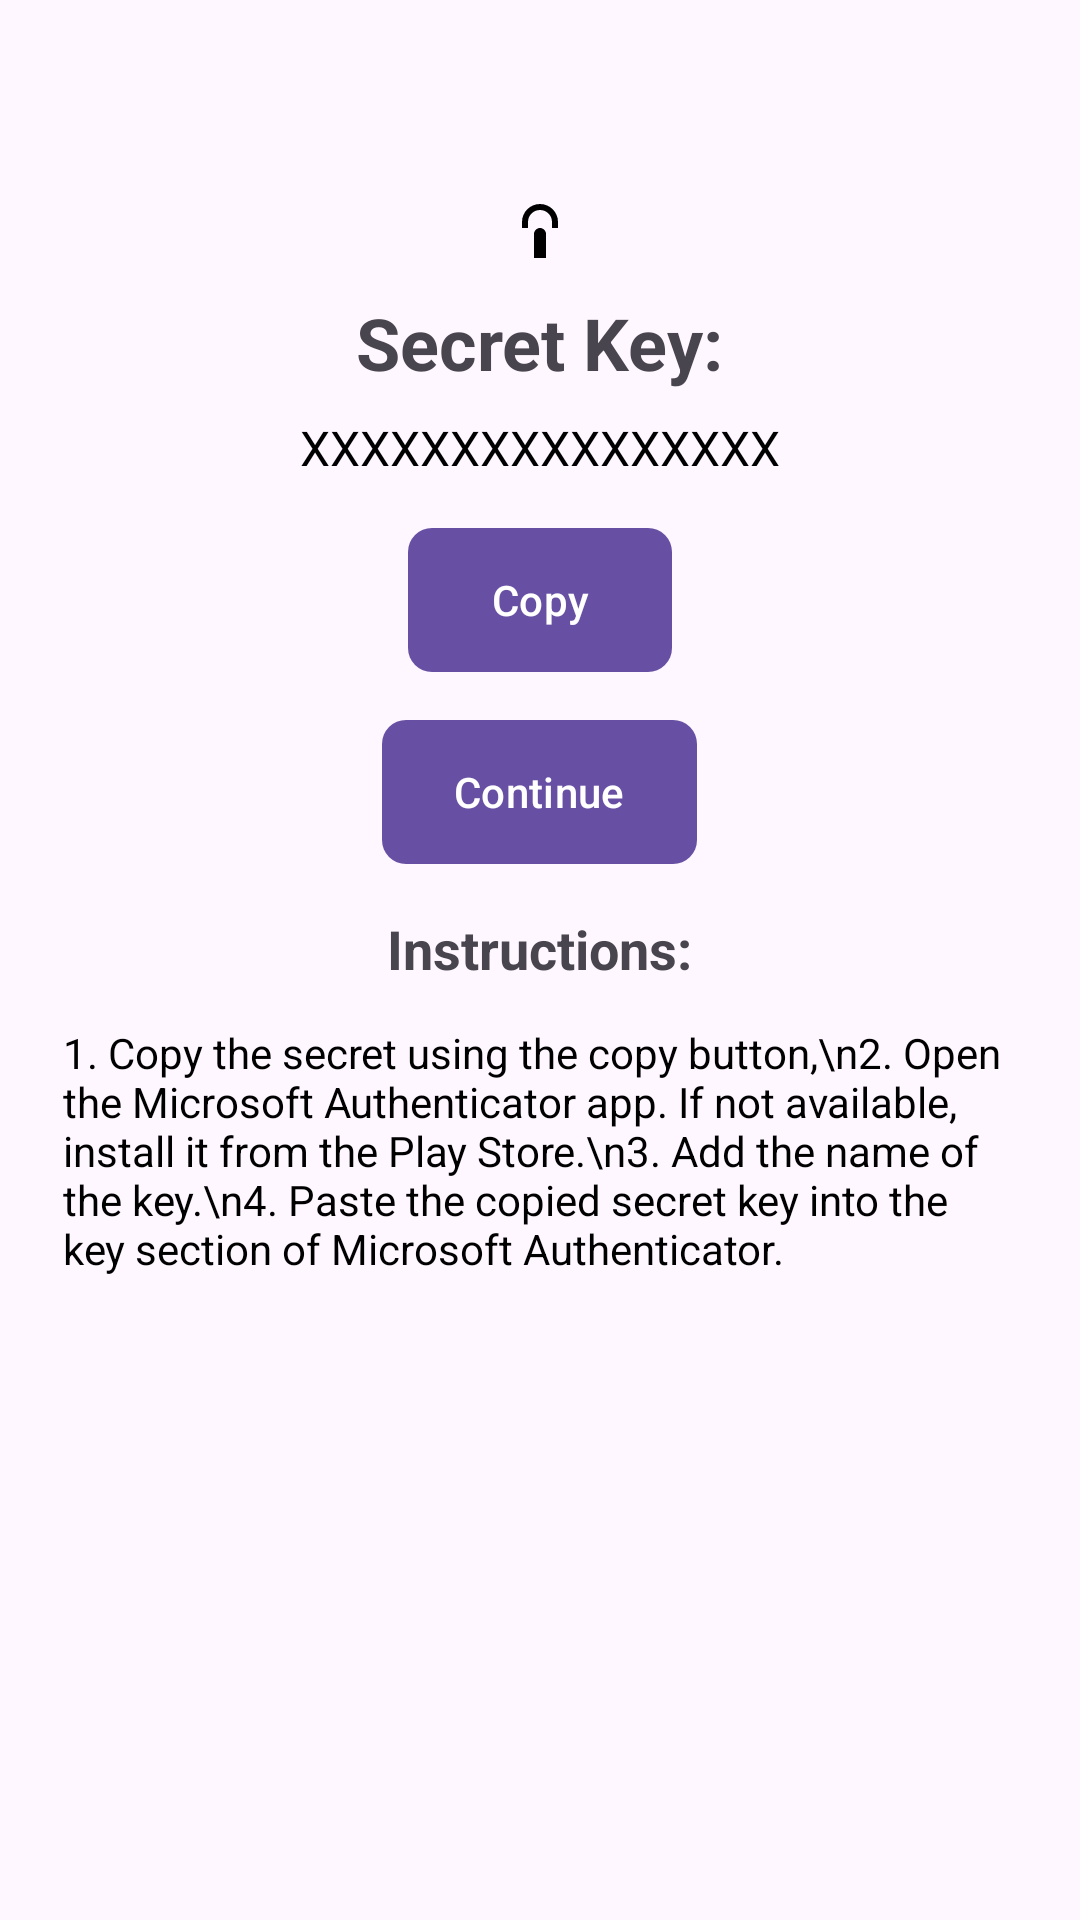

Here is an Android app screen rendered from its layout file. Give the layout XML and the strings, colors and styles it references.
<!-- AndroidManifest.xml: application theme Theme.Material3.DayNight.NoActionBar -->
<!-- res/layout/layout_secret_key.xml -->
<?xml version="1.0" encoding="utf-8"?>
<RelativeLayout xmlns:android="http://schemas.android.com/apk/res/android"
    android:layout_width="match_parent"
    android:layout_height="match_parent"
    android:padding="16dp">

    
    <ImageView
        android:id="@+id/keyIcon"
        android:layout_width="wrap_content"
        android:layout_height="wrap_content"
        android:src="@drawable/ic_key"
        android:layout_centerHorizontal="true"
        android:layout_marginTop="50dp"/>

    
    <TextView
        android:id="@+id/textViewSecretKey"
        android:layout_width="wrap_content"
        android:layout_height="wrap_content"
        android:text="Secret Key:"
        android:textSize="24sp"
        android:textStyle="bold"
        android:layout_below="@id/keyIcon"
        android:layout_centerHorizontal="true"
        android:layout_marginTop="8dp"/>

    
    <TextView
        android:id="@+id/secretKeyText"
        android:layout_width="wrap_content"
        android:layout_height="wrap_content"
        android:layout_below="@id/textViewSecretKey"
        android:text="XXXXXXXXXXXXXXXX"
        android:textSize="16sp"
        android:layout_centerHorizontal="true"
         android:layout_marginTop="8dp"
        android:textColor="@android:color/black"/>

    
    <Button
        android:id="@+id/buttonCopy"
        android:layout_width="wrap_content"
        android:layout_height="wrap_content"
        android:layout_below="@id/secretKeyText"
        android:text="Copy"
        android:layout_centerHorizontal="true"
        android:layout_marginTop="16dp"
        android:textColor="@android:color/white"
     android:background="@drawable/button_bg"/>

    
    <Button
        android:id="@+id/buttonOpen"
        android:layout_width="wrap_content"
        android:layout_height="wrap_content"
        android:layout_below="@id/buttonCopy"
        android:text="Continue"
        android:layout_centerHorizontal="true"
        android:layout_marginTop="16dp"
        android:textColor="@android:color/white"
        android:background="@drawable/button_bg"/>

    
    <TextView
        android:id="@+id/instructionText"
        android:layout_width="wrap_content"
        android:layout_height="wrap_content"
        android:text="Instructions:"
        android:textSize="18sp"
        android:textStyle="bold"
        android:layout_below="@id/buttonOpen"
        android:layout_centerHorizontal="true"
    android:layout_marginTop="16dp"/>

    <TextView
        android:id="@+id/instructionDetail"
        android:background="@drawable/profile_border"
        android:layout_width="wrap_content"
        android:padding="5dp"
        android:layout_height="wrap_content"
        android:text="1. Copy the secret using the copy button,\n2. Open the Microsoft Authenticator app. If not available, install it from the Play Store.\n3. Add the name of the key.\n4. Paste the copied secret key into the key section of Microsoft Authenticator."
        android:layout_below="@id/instructionText"
        android:layout_centerHorizontal="true"
        android:layout_marginTop="8dp"
        android:textColor="@android:color/black"/>

</RelativeLayout>
<!-- resources referenced by this layout -->
<resources>
  <!-- drawable button_bg (drawable) -->
  <?xml version="1.0" encoding="utf-8"?>
  <selector xmlns:android="http://schemas.android.com/apk/res/android">
      
      <item android:drawable="@drawable/button_pressed" android:state_pressed="true"/>
      
      <item android:drawable="@drawable/button_focused" android:state_focused="true"/>
      
      <item android:drawable="@drawable/button_normal"/>
  </selector>
  <!-- drawable ic_key (drawable) -->
  <vector xmlns:android="http://schemas.android.com/apk/res/android"
      android:width="24dp"
      android:height="24dp"
      android:viewportWidth="24.0"
      android:viewportHeight="24.0">
  
      <path
          android:fillColor="#000000"
          android:pathData="M12,2C8.69,2 6,4.69 6,8v2h2V8c0,-2.21 1.79,-4 4,-4s4,1.79 4,4v2h2V8C18,4.69 15.31,2 12,2zM12,10c-1.1,0 -2,0.9 -2,2v8h4v-8c0,-1.1 -0.9,-2 -2,-2z"/>
  
  </vector>
  <!-- drawable button_pressed (drawable) -->
  <?xml version="1.0" encoding="utf-8"?>
  <shape xmlns:android="http://schemas.android.com/apk/res/android">
      <solid android:color="#FF5722"/> 
      <corners android:radius="8dp"/> 
  </shape>
  <!-- drawable button_focused (drawable) -->
  <?xml version="1.0" encoding="utf-8"?>
  <shape xmlns:android="http://schemas.android.com/apk/res/android">
      <solid android:color="#FFCCBC"/> 
      <corners android:radius="8dp"/> 
  </shape>
  <!-- drawable button_normal (drawable) -->
  <?xml version="1.0" encoding="utf-8"?>
  <shape xmlns:android="http://schemas.android.com/apk/res/android">
      <solid android:color="#FF9800"/> 
      <corners android:radius="8dp"/> 
  </shape>
</resources>
